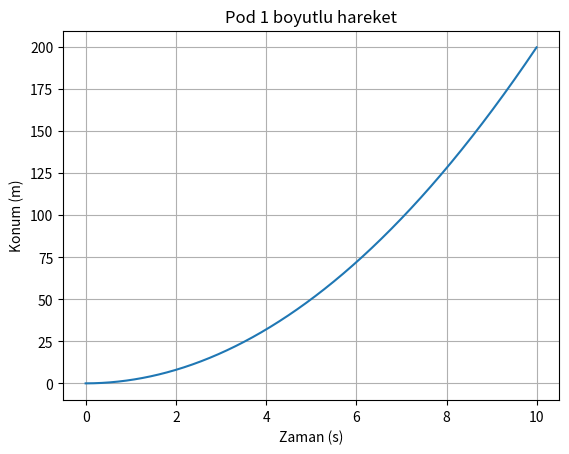

This figure's Python source:
import numpy as np
import matplotlib.pyplot as plt

# Örnek değerler (gerçek pod değerleri değil)
m = 100.0        # kütle (kg)
F_itki = 500.0   # itki kuvveti (N)
F_direnc = 100.0 # sabit direnç (N)

dt = 0.01        # zaman adımı (s)
T = 10.0         # toplam süre (s)

t = np.arange(0, T, dt)
x = np.zeros(len(t))   # konum
v = np.zeros(len(t))   # hız

for i in range(1, len(t)):
    a = (F_itki - F_direnc) / m      # m*a = itki - direnç
    v[i] = v[i-1] + a * dt           # hız = eski hız + ivme*dt
    x[i] = x[i-1] + v[i] * dt        # konum = eski konum + hız*dt

plt.plot(t, x)
plt.xlabel("Zaman (s)")
plt.ylabel("Konum (m)")
plt.title("Pod 1 boyutlu hareket")
plt.grid()
plt.savefig("zaman_konum.png")
plt.show()
